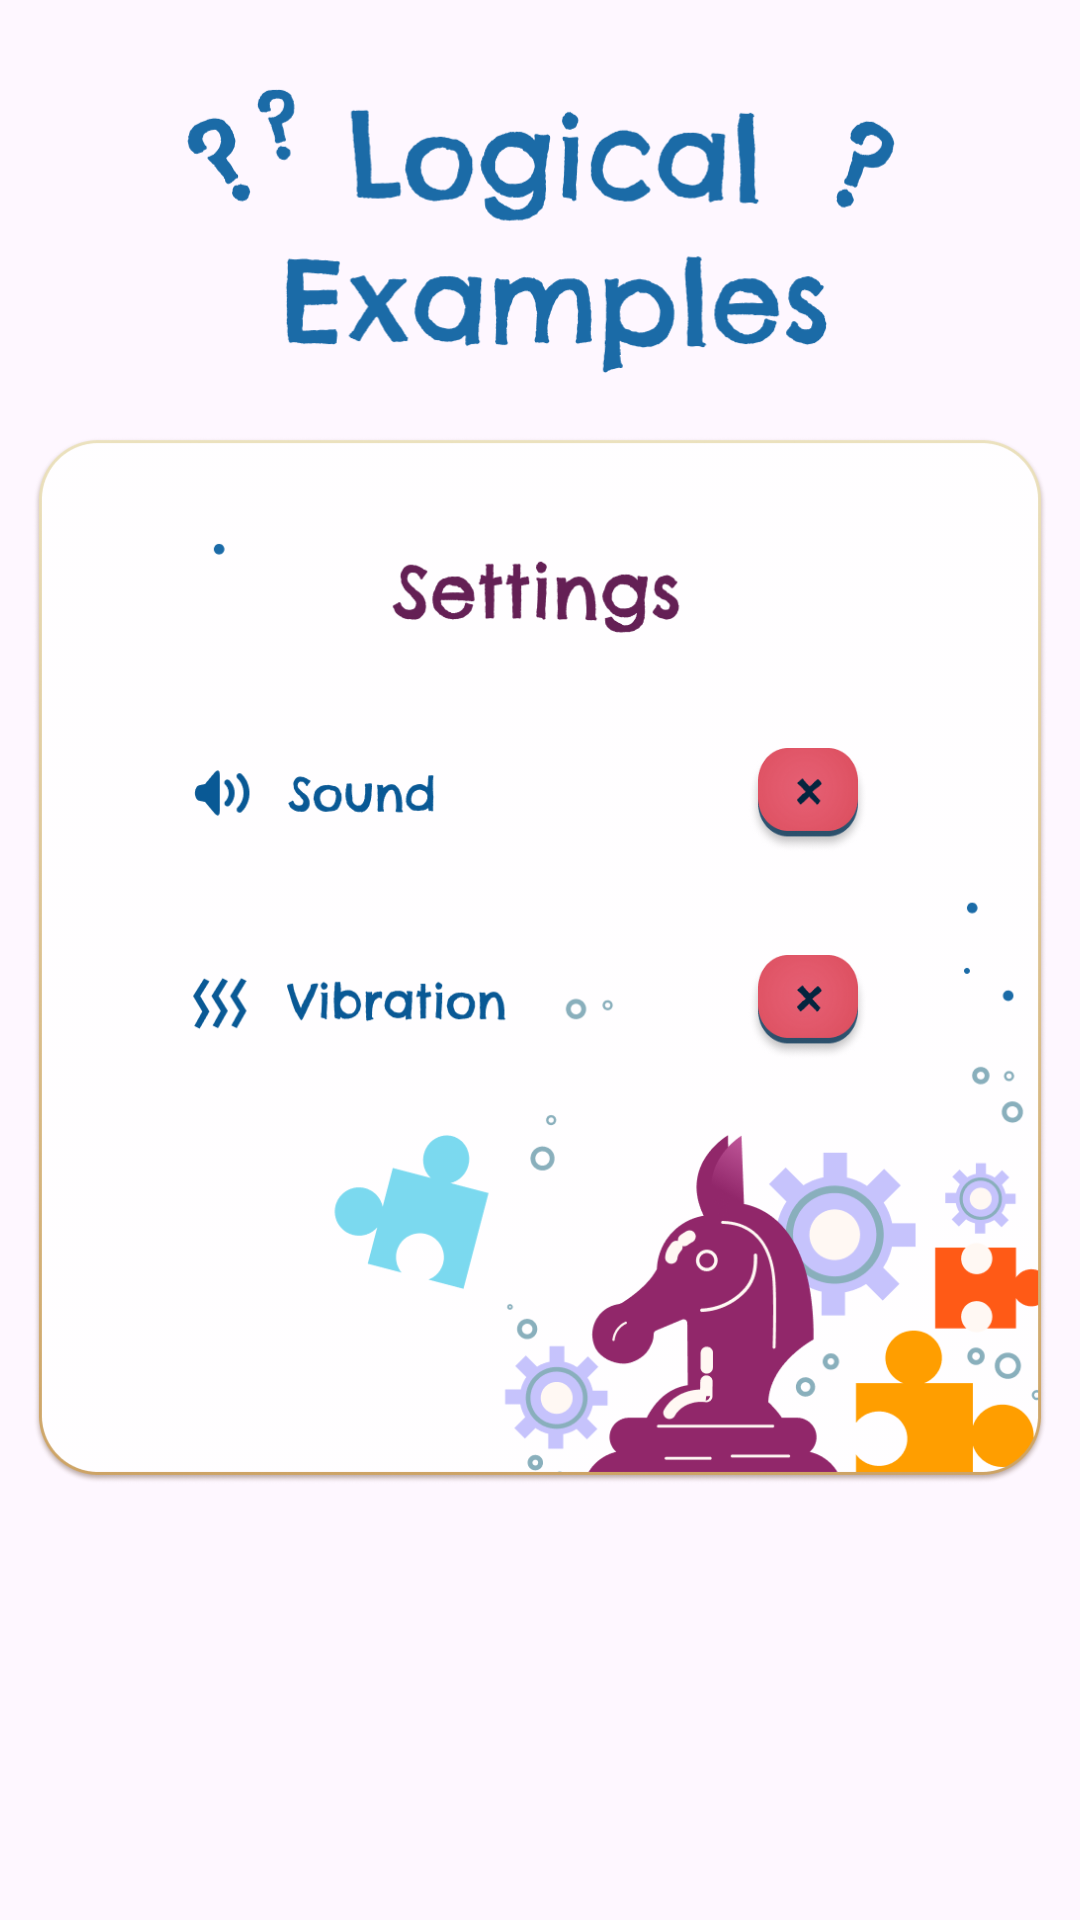

This screen was rendered from an Android layout file. Write that file and the resources it references.
<!-- AndroidManifest.xml: application theme Theme.LogicalExamples -->
<!-- res/layout/activity_settings.xml -->
<?xml version="1.0" encoding="utf-8"?>
<androidx.constraintlayout.widget.ConstraintLayout xmlns:android="http://schemas.android.com/apk/res/android"
    xmlns:app="http://schemas.android.com/apk/res-auto"
    android:layout_width="match_parent"
    android:layout_height="match_parent">
    <ImageView
        android:id="@+id/imageView"
        android:layout_width="match_parent"
        android:layout_height="match_parent"
        android:scaleType="centerCrop"
        android:src="@drawable/bg" />

    <ImageView
        android:id="@+id/imageView3"
        android:layout_width="338dp"
        android:layout_height="349dp"
        android:src="@drawable/frame_settings"
        app:layout_constraintBottom_toBottomOf="parent"
        app:layout_constraintEnd_toEndOf="@+id/imageView"
        app:layout_constraintStart_toStartOf="parent"
        app:layout_constraintTop_toTopOf="parent" />

    <Switch
        android:id="@+id/soundSwitch"
        android:layout_width="40dp"
        android:layout_height="35dp"
        android:background="@drawable/switch_sel"
        android:thumbTint="#00FFFFFF"
        android:trackTint="#00FFFFFF"
        app:layout_constraintBottom_toBottomOf="@+id/imageView3"
        app:layout_constraintEnd_toEndOf="@+id/imageView3"
        app:layout_constraintHorizontal_bias="0.800"
        app:layout_constraintStart_toStartOf="@+id/imageView3"
        app:layout_constraintTop_toTopOf="@+id/imageView3"
        app:layout_constraintVertical_bias="0.330" />

    <Switch
        android:id="@+id/vibroSwitch"
        android:layout_width="40dp"
        android:layout_height="35dp"
        android:background="@drawable/switch_sel"
        android:thumbTint="#00FFFFFF"
        android:trackTint="#00FFFFFF"
        app:layout_constraintBottom_toBottomOf="@+id/imageView3"
        app:layout_constraintEnd_toEndOf="@+id/imageView3"
        app:layout_constraintHorizontal_bias="0.800"
        app:layout_constraintStart_toStartOf="@+id/imageView3"
        app:layout_constraintTop_toTopOf="@+id/imageView3"
        app:layout_constraintVertical_bias="0.550" />

    <ImageView
        android:id="@+id/imageView2"
        android:layout_width="250dp"
        android:layout_height="103dp"
        android:src="@drawable/logo"
        app:layout_constraintBottom_toTopOf="@+id/imageView3"
        app:layout_constraintEnd_toEndOf="parent"
        app:layout_constraintStart_toStartOf="parent"
        app:layout_constraintTop_toTopOf="parent" />


    <ImageButton
        android:layout_width="184dp"
        android:layout_height="62dp"
        app:layout_constraintBottom_toBottomOf="parent"
        app:layout_constraintEnd_toEndOf="parent"
        app:layout_constraintStart_toStartOf="parent"
        android:onClick="home"
        android:background="@drawable/ok_sel"
        app:layout_constraintTop_toBottomOf="@+id/imageView3" />


</androidx.constraintlayout.widget.ConstraintLayout>
<!-- resources referenced by this layout -->
<resources>
  <!-- drawable frame_settings: png bitmap (drawable, 118483 bytes) -->
  <!-- drawable logo: png bitmap (drawable, 28335 bytes) -->
  <!-- drawable switch_sel (drawable) -->
  <?xml version="1.0" encoding="utf-8"?>
  <selector xmlns:android="http://schemas.android.com/apk/res/android">
  <item android:state_checked="true" android:drawable="@drawable/on"/>
      <item android:state_checked="false" android:drawable="@drawable/off"/>
  
  </selector>
  <style name="Theme.LogicalExamples" parent="Base.Theme.LogicalExamples" />
  <!-- drawable on: png bitmap (drawable, 14127 bytes) -->
  <!-- drawable off: png bitmap (drawable, 14055 bytes) -->
  <style name="Base.Theme.LogicalExamples" parent="Theme.Material3.Light.NoActionBar">
          
          
      </style>
</resources>
